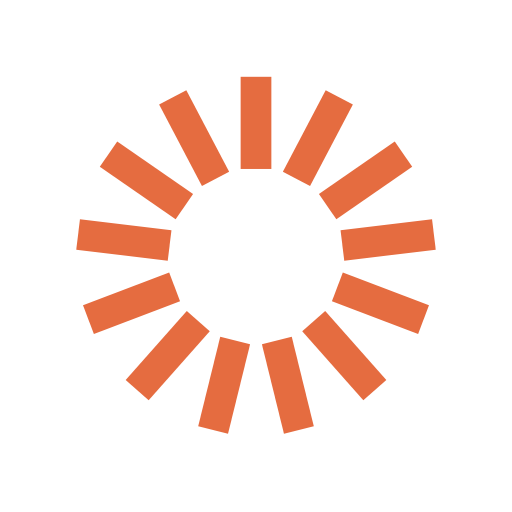
t = 0.00 s
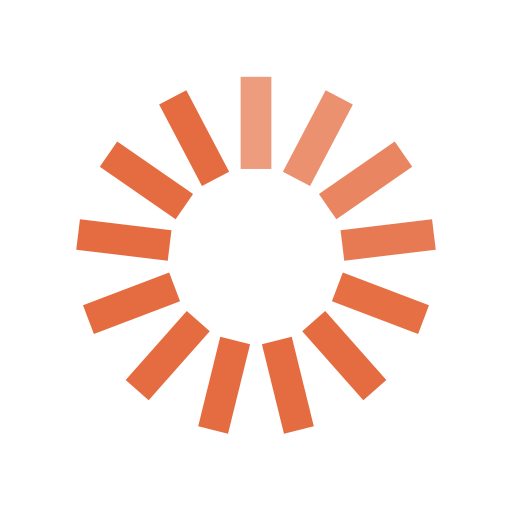
t = 0.33 s
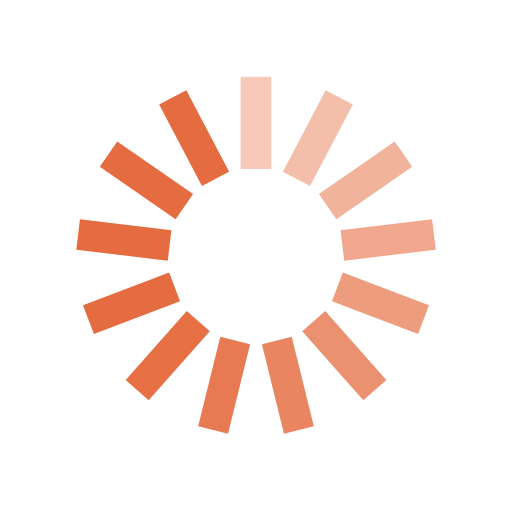
t = 0.64 s
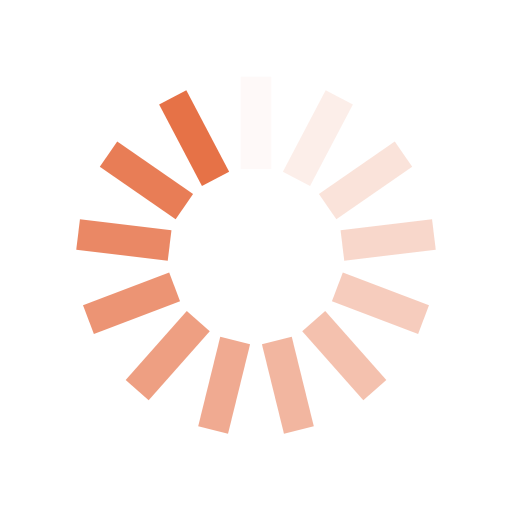
t = 0.96 s
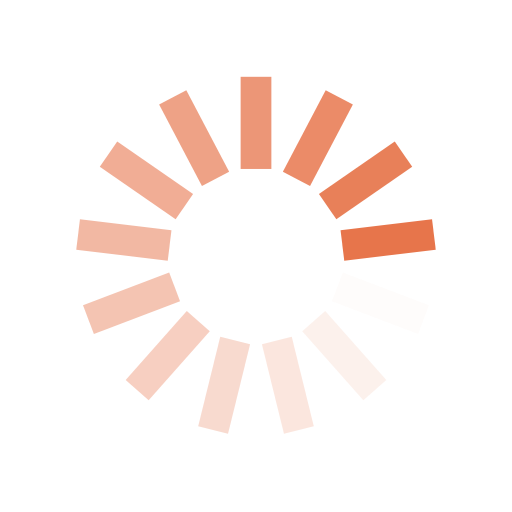
t = 1.29 s
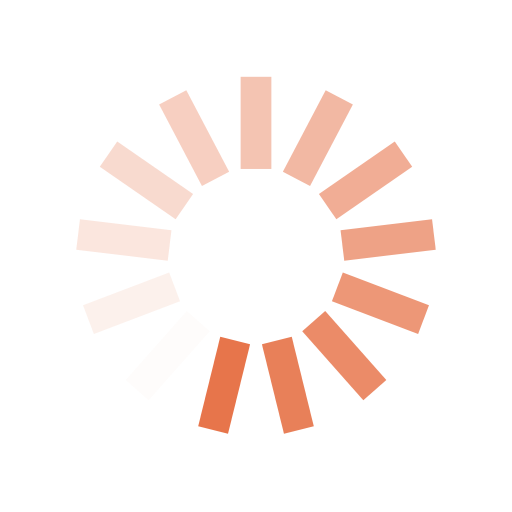
t = 1.60 s

The animated SVG that drew these frames (rendered in a browser with its animation timeline set to each time). Animation: 13 SMIL elements (animate=13); one cycle of 1.92 s, repeats indefinitely.

				        <svg width="32px" height="32px" xmlns="http://www.w3.org/2000/svg" viewBox="0 0 100 100" preserveAspectRatio="xMidYMid" class="uil-default"><rect x="0" y="0" width="100" height="100" fill="none" class="bk"></rect><rect x="47" y="41" width="6" height="18" rx="0" ry="0" fill="#e56c40" transform="rotate(0 50 50) translate(0 -26)">  <animate attributeName="opacity" from="1" to="0" dur="1s" begin="0s" repeatCount="indefinite"></animate></rect><rect x="47" y="41" width="6" height="18" rx="0" ry="0" fill="#e56c40" transform="rotate(27.692307692307693 50 50) translate(0 -26)">  <animate attributeName="opacity" from="1" to="0" dur="1s" begin="0.07692307692307693s" repeatCount="indefinite"></animate></rect><rect x="47" y="41" width="6" height="18" rx="0" ry="0" fill="#e56c40" transform="rotate(55.38461538461539 50 50) translate(0 -26)">  <animate attributeName="opacity" from="1" to="0" dur="1s" begin="0.15384615384615385s" repeatCount="indefinite"></animate></rect><rect x="47" y="41" width="6" height="18" rx="0" ry="0" fill="#e56c40" transform="rotate(83.07692307692308 50 50) translate(0 -26)">  <animate attributeName="opacity" from="1" to="0" dur="1s" begin="0.23076923076923078s" repeatCount="indefinite"></animate></rect><rect x="47" y="41" width="6" height="18" rx="0" ry="0" fill="#e56c40" transform="rotate(110.76923076923077 50 50) translate(0 -26)">  <animate attributeName="opacity" from="1" to="0" dur="1s" begin="0.3076923076923077s" repeatCount="indefinite"></animate></rect><rect x="47" y="41" width="6" height="18" rx="0" ry="0" fill="#e56c40" transform="rotate(138.46153846153845 50 50) translate(0 -26)">  <animate attributeName="opacity" from="1" to="0" dur="1s" begin="0.38461538461538464s" repeatCount="indefinite"></animate></rect><rect x="47" y="41" width="6" height="18" rx="0" ry="0" fill="#e56c40" transform="rotate(166.15384615384616 50 50) translate(0 -26)">  <animate attributeName="opacity" from="1" to="0" dur="1s" begin="0.46153846153846156s" repeatCount="indefinite"></animate></rect><rect x="47" y="41" width="6" height="18" rx="0" ry="0" fill="#e56c40" transform="rotate(193.84615384615384 50 50) translate(0 -26)">  <animate attributeName="opacity" from="1" to="0" dur="1s" begin="0.5384615384615384s" repeatCount="indefinite"></animate></rect><rect x="47" y="41" width="6" height="18" rx="0" ry="0" fill="#e56c40" transform="rotate(221.53846153846155 50 50) translate(0 -26)">  <animate attributeName="opacity" from="1" to="0" dur="1s" begin="0.6153846153846154s" repeatCount="indefinite"></animate></rect><rect x="47" y="41" width="6" height="18" rx="0" ry="0" fill="#e56c40" transform="rotate(249.23076923076923 50 50) translate(0 -26)">  <animate attributeName="opacity" from="1" to="0" dur="1s" begin="0.6923076923076923s" repeatCount="indefinite"></animate></rect><rect x="47" y="41" width="6" height="18" rx="0" ry="0" fill="#e56c40" transform="rotate(276.9230769230769 50 50) translate(0 -26)">  <animate attributeName="opacity" from="1" to="0" dur="1s" begin="0.7692307692307693s" repeatCount="indefinite"></animate></rect><rect x="47" y="41" width="6" height="18" rx="0" ry="0" fill="#e56c40" transform="rotate(304.61538461538464 50 50) translate(0 -26)">  <animate attributeName="opacity" from="1" to="0" dur="1s" begin="0.8461538461538461s" repeatCount="indefinite"></animate></rect><rect x="47" y="41" width="6" height="18" rx="0" ry="0" fill="#e56c40" transform="rotate(332.3076923076923 50 50) translate(0 -26)">  <animate attributeName="opacity" from="1" to="0" dur="1s" begin="0.9230769230769231s" repeatCount="indefinite"></animate></rect></svg>